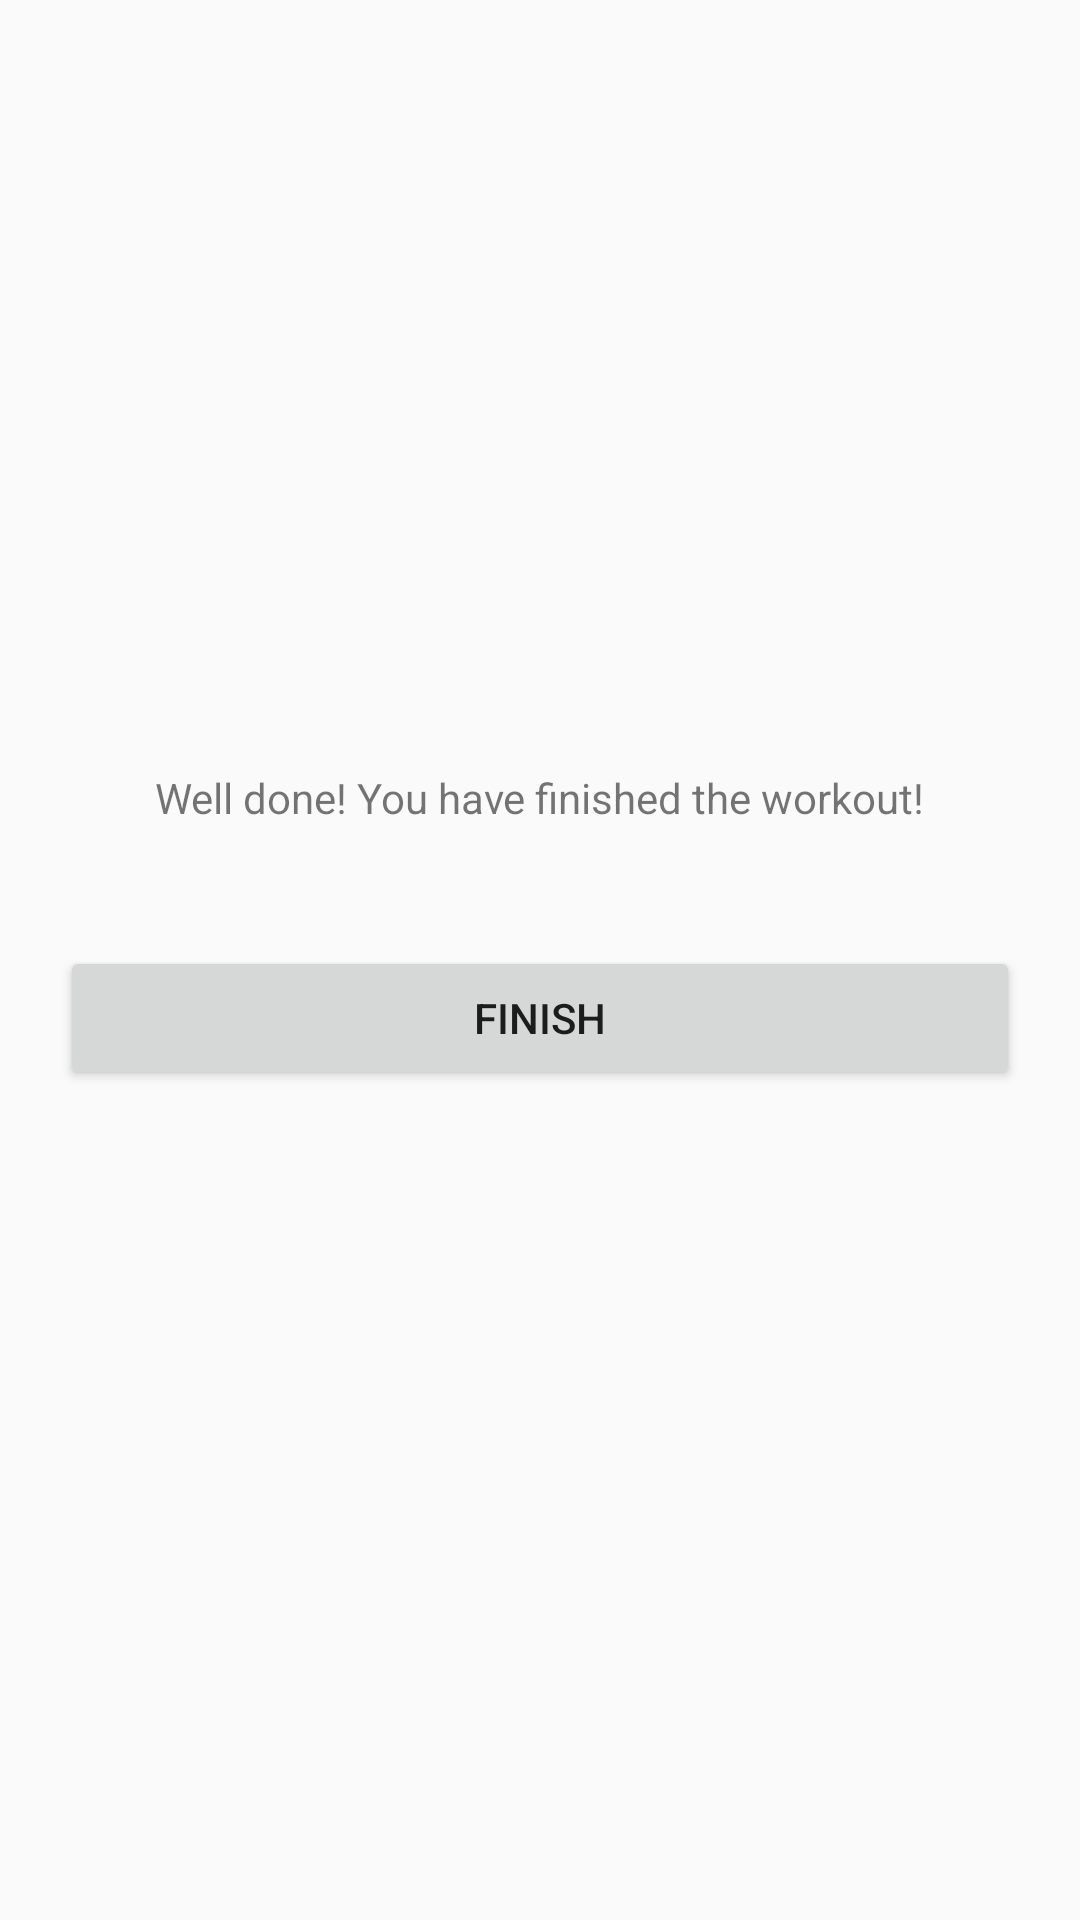

Layout XML and referenced resources for this Android screen:
<!-- AndroidManifest.xml: application theme Theme.WorkoutApp -->
<!-- res/layout/activity_finish.xml -->
<?xml version="1.0" encoding="utf-8"?>
<LinearLayout xmlns:android="http://schemas.android.com/apk/res/android"
    xmlns:app="http://schemas.android.com/apk/res-auto"
    xmlns:tools="http://schemas.android.com/tools"
    android:layout_width="match_parent"
    android:orientation="vertical"
    android:layout_height="match_parent"
    android:layout_gravity="center"
    android:gravity="center"
    tools:context=".FinishActivity">
    <TextView
        android:layout_width="wrap_content"
        android:layout_height="wrap_content"
        android:text="Well done! You have finished the workout!"
        android:layout_marginBottom="20dp"
        />
    <Button
        android:id="@+id/btnFinish"
        android:layout_width="match_parent"
        android:layout_gravity="center"
        android:layout_height="wrap_content"
        android:layout_margin="20dp"
        android:text="FINISH"
        />

</LinearLayout>
<!-- resources referenced by this layout -->
<resources>
  <style name="Theme.WorkoutApp" parent="Theme.AppCompat.DayNight.NoActionBar">
          
          <item name="colorPrimary">@color/purple_500</item>
          <item name="colorPrimaryVariant">@color/purple_700</item>
          <item name="colorOnPrimary">@color/white</item>
          
          <item name="colorSecondary">@color/teal_200</item>
          <item name="colorSecondaryVariant">@color/teal_700</item>
          <item name="colorOnSecondary">@color/black</item>
          
          <item name="android:statusBarColor" tools:targetApi="l">?attr/colorPrimaryVariant</item>
          
      </style>
  <!-- not gathered from this repository: default colours our renderer supplied (Android Studio template values) -->
  <color name="purple_500">#FF6200EE</color>
  <color name="purple_700">#FF3700B3</color>
  <color name="teal_200">#FF03DAC5</color>
  <color name="teal_700">#FF018786</color>
  <color name="black">#FF000000</color>
  <color name="white">#FFFFFFFF</color>
</resources>
